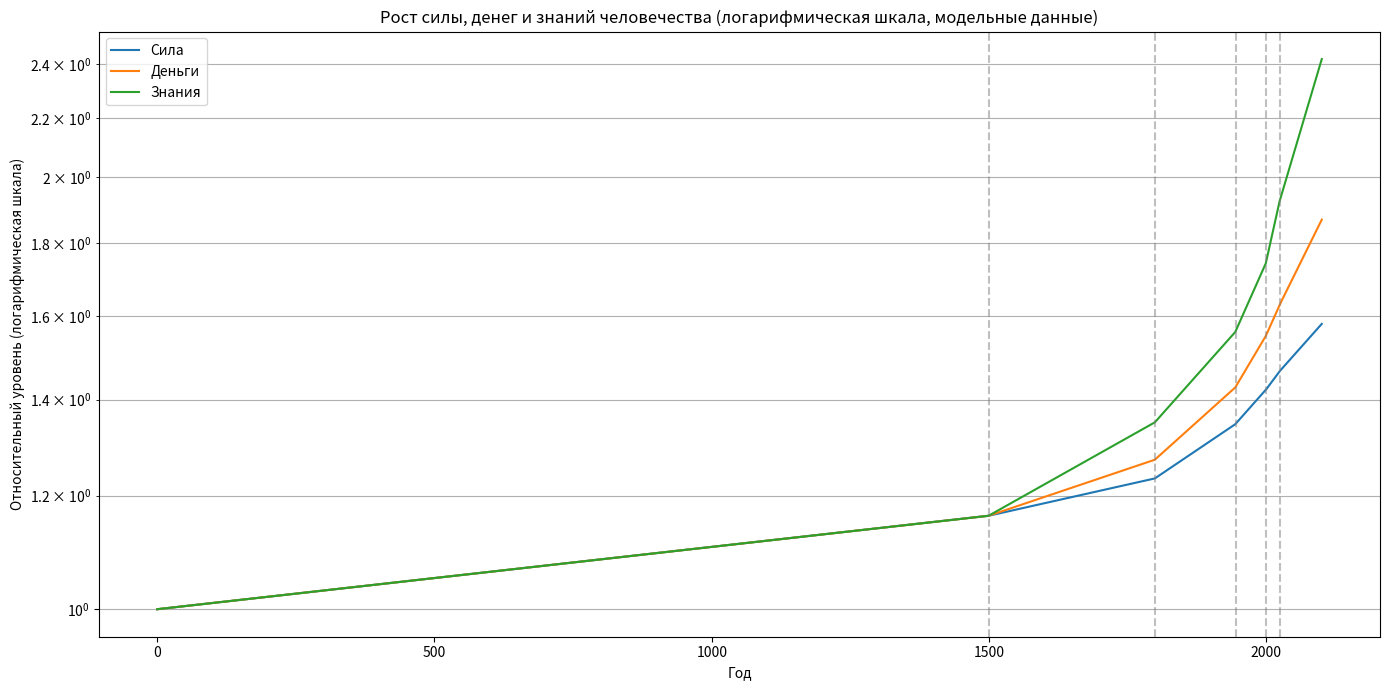
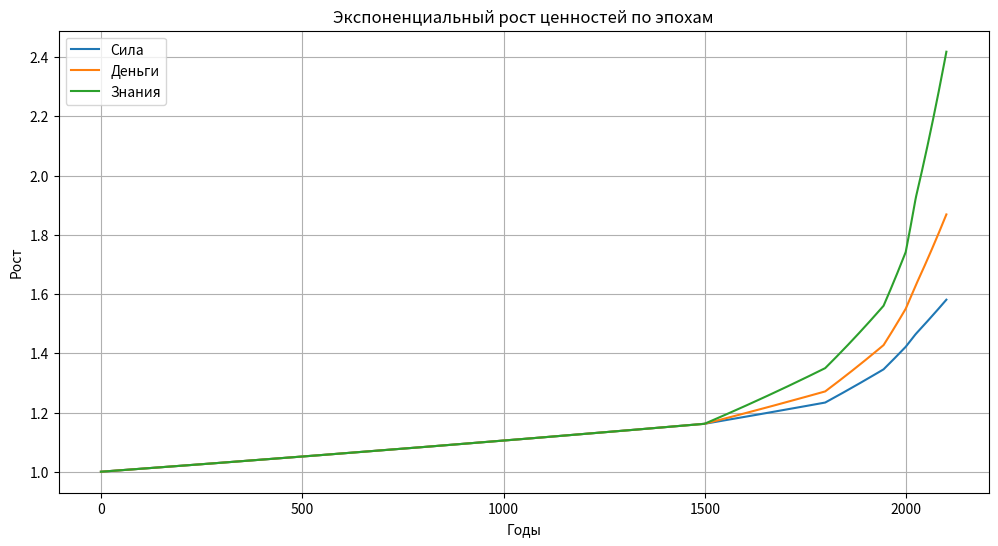

Write Python code to recreate these figures, in order.
import numpy as np
import matplotlib.pyplot as plt

# Ось времени
years = np.arange(0, 2101)

# Границы эпох
epochs = [0, 1500, 1800, 1945, 2000, 2025, 2100]

# Коэффициенты роста по эпохам
rates_power = [0.0001, 0.0002, 0.0006, 0.001, 0.0012, 0.001]
rates_money = [0.0001, 0.0003, 0.0008, 0.0015, 0.002, 0.0018]
rates_knowledge = [0.0001, 0.0005, 0.001, 0.002, 0.004, 0.003]

def generate_series(rates):
    values = []
    current = 1.0
    idx = 0
    for year in years:
        if idx < len(rates) - 1 and year >= epochs[idx + 1]:
            idx += 1
        current *= np.exp(rates[idx])
        values.append(current)
    return np.array(values)

print("rates_power =", rates_power)
print("len =", len(rates_power))

power = generate_series(rates_power)
money = generate_series(rates_money)
knowledge = generate_series(rates_knowledge)

plt.figure(figsize=(14, 7))
plt.plot(years, power, label='Сила')
plt.plot(years, money, label='Деньги')
plt.plot(years, knowledge, label='Знания')

# Логарифмический масштаб по Y
plt.yscale('log')

# Вертикальные линии эпох
for x in [1500, 1800, 1945, 2000, 2025]:
    plt.axvline(x, color='gray', linestyle='--', alpha=0.5)

plt.xlabel('Год')
plt.ylabel('Относительный уровень (логарифмическая шкала)')
plt.title('Рост силы, денег и знаний человечества (логарифмическая шкала, модельные данные)')
plt.legend()
plt.grid(axis='y', which='both')

plt.tight_layout()
plt.savefig('growth_power_money_knowledge_log.png', dpi=200)
plt.show()
power = generate_series(rates_power)
money = generate_series(rates_money)
knowledge = generate_series(rates_knowledge)

plt.figure(figsize=(12, 6))
plt.plot(years, power, label="Сила")
plt.plot(years, money, label="Деньги")
plt.plot(years, knowledge, label="Знания")

plt.xlabel("Годы")
plt.ylabel("Рост")
plt.title("Экспоненциальный рост ценностей по эпохам")
plt.legend()
plt.grid(True)
plt.show()
